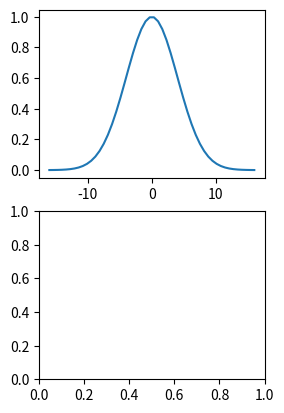

Here is the Python script that generated this plot: (Note: this script raises an exception after producing the figure.)
""""demonstarting importance sampling
"""
import numpy as np
import matplotlib.pyplot as plt

NUM_OF_PARTICLES = 50


def main():
    """main method"""
    sigma = 4
    mu = 0
    lim = sigma * 4
    t = np.linspace(-lim, lim, num=NUM_OF_PARTICLES)
    proposal_distribution = np.exp(-0.5 * (t - mu) ** 2 / (sigma ** 2))
    samples = np.random.normal(mu, sigma, NUM_OF_PARTICLES)
    weights = np.ones(NUM_OF_PARTICLES)
    fig = plt.figure()
    ax1 = fig.add_subplot(2, 2, 1)
    ax1.plot(t, proposal_distribution)
    ax2 = fig.add_subplot(2, 2, 3)
    ax2.stem(samples, weights, use_line_collection='True', markerfmt='None')
    plt.xlim((-lim, lim))
    plt.show()


if __name__ == '__main__':
    main()
